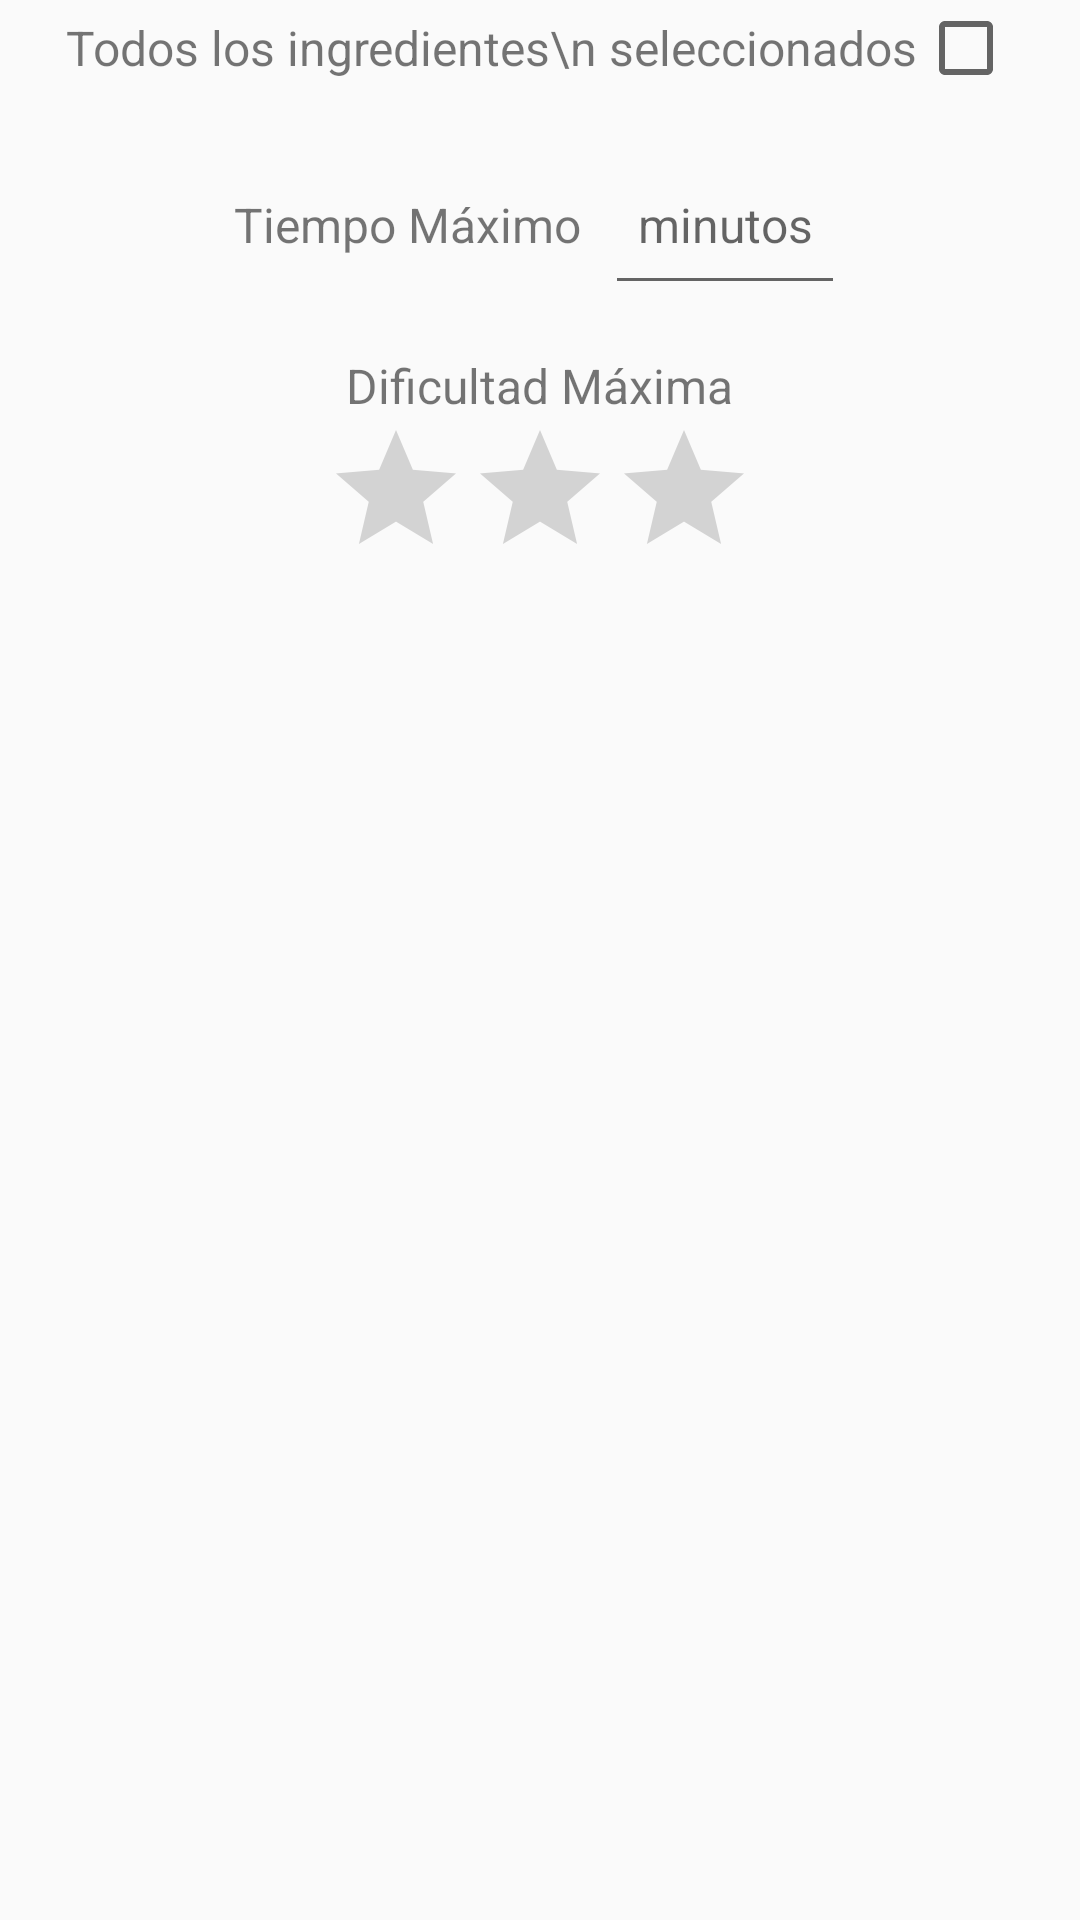

The Android layout XML behind this screen, and the referenced resources:
<!-- AndroidManifest.xml: application theme AppTheme -->
<!-- res/layout/dialog_options.xml -->
<?xml version="1.0" encoding="utf-8"?>
<LinearLayout xmlns:android="http://schemas.android.com/apk/res/android"
    android:orientation="vertical" android:layout_width="match_parent"
    android:layout_height="match_parent">

    <LinearLayout
        android:orientation="horizontal"
        android:layout_width="fill_parent"
        android:layout_height="wrap_content"
        android:gravity="center_vertical|center_horizontal">

        <TextView
            android:layout_width="wrap_content"
            android:layout_height="wrap_content"
            android:text="Todos los ingredientes\n seleccionados"
            android:id="@+id/textView"
            android:textSize="16sp" />

        <CheckBox
            android:layout_width="wrap_content"
            android:layout_height="wrap_content"
            android:id="@+id/dialog_checkBox"
            android:checked="false"
            android:textSize="16sp" />
    </LinearLayout>

    <LinearLayout
        android:orientation="horizontal"
        android:layout_width="fill_parent"
        android:layout_height="wrap_content"
        android:gravity="center_vertical|center_horizontal"
        android:layout_marginTop="16dp">

        <TextView
            android:layout_width="wrap_content"
            android:layout_height="wrap_content"
            android:text="Tiempo Máximo"
            android:id="@+id/textView2"
            android:inputType="number"
            android:lines="1"
            android:numeric="integer"
            android:textSize="16sp" />

        <EditText
            android:layout_width="80dp"
            android:layout_height="wrap_content"
            android:inputType="number"
            android:ems="10"
            android:id="@+id/dialog_editText"
            android:maxLength="3"
            android:paddingTop="16dp"
            android:paddingBottom="16dp"
            android:textSize="16sp"
            android:numeric="integer"
            android:layout_marginLeft="8dp"
            android:hint="minutos"
            android:textAlignment="center"
            android:autoText="false"
            android:lines="1"
            android:gravity="center_horizontal" />

    </LinearLayout>

    <LinearLayout
        android:orientation="vertical"
        android:layout_width="fill_parent"
        android:layout_height="wrap_content"
        android:gravity="center_vertical|center_horizontal"
        android:layout_marginTop="16dp">

        <TextView
            android:layout_width="wrap_content"
            android:layout_height="wrap_content"
            android:text="Dificultad Máxima"
            android:id="@+id/textView3"
            android:textSize="16sp" />

        <RatingBar
            android:layout_width="wrap_content"
            android:layout_height="wrap_content"
            android:id="@+id/dialog_ratingBar"
            android:stepSize="1"
            android:numStars="3"
            android:progress="1"/>
    </LinearLayout>
</LinearLayout>
<!-- resources referenced by this layout -->
<resources>
  <style name="AppTheme" parent="AppTheme.Base">
          
      </style>
  <style name="AppTheme.Base" parent="Theme.AppCompat.Light.NoActionBar">
          <item name="colorPrimary">@color/primaryColor</item>
          <item name="colorPrimaryDark">@color/primaryColorDark</item>
          <item name="colorAccent">@color/accentColor</item>
      </style>
  <color name="primaryColor">#3F51B5</color>
  <color name="primaryColorDark">#303F9F</color>
  <color name="accentColor">#F44336</color>
</resources>
